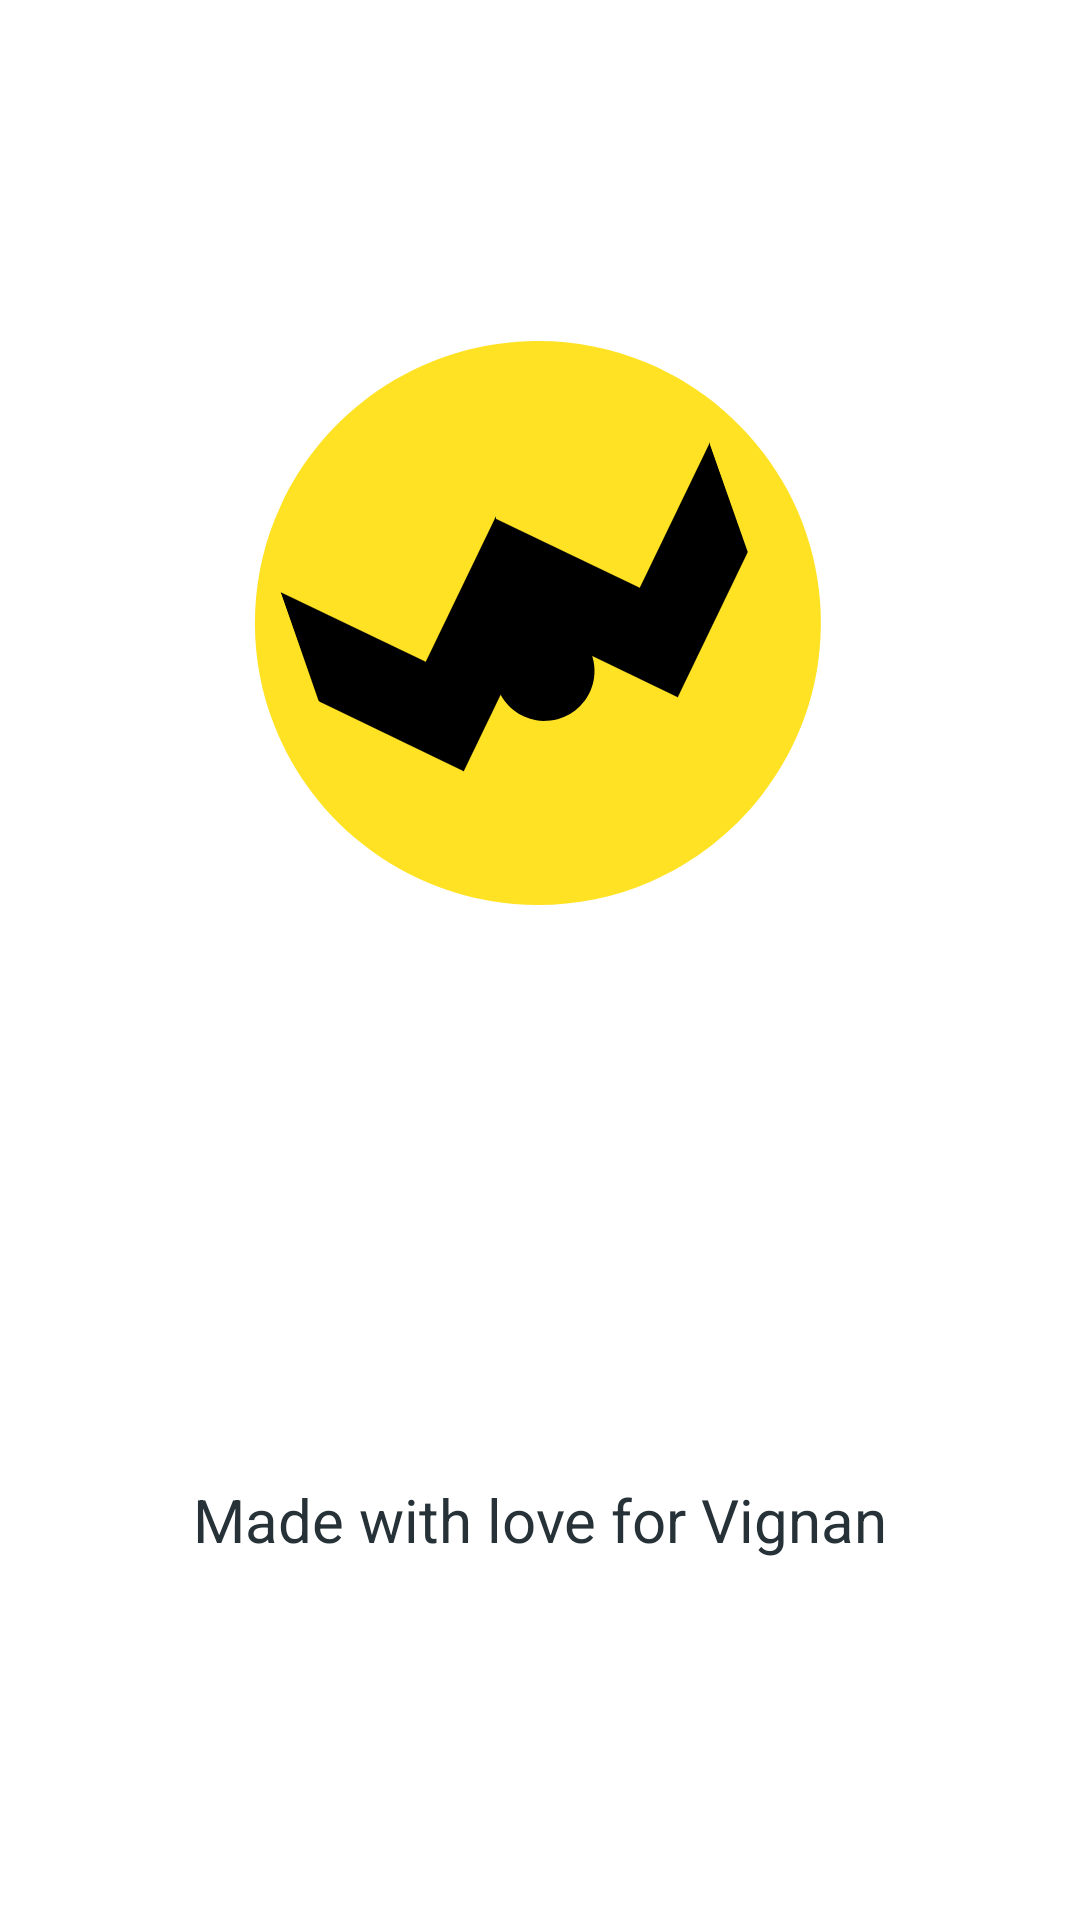

Produce the Android XML layout that renders to this screen, including the resource entries it uses.
<!-- AndroidManifest.xml: application theme AppTheme -->
<!-- res/layout/activity_splash_screen.xml -->
<?xml version="1.0" encoding="utf-8"?>
<RelativeLayout
    xmlns:android="http://schemas.android.com/apk/res/android"
    xmlns:tools="http://schemas.android.com/tools"
    android:layout_width="match_parent"
    android:layout_height="match_parent"
    android:background="@android:color/white"
    android:gravity="center"
    android:orientation="vertical"
    android:id="@+id/splash">

    <ImageView
        android:id="@+id/splashLogo"
        android:layout_width="200dp"
        android:layout_height="200dp"
        android:layout_centerInParent="true"
        android:src="@drawable/app_logo" />

    <TextView
        android:id="@+id/splashtext"
        android:layout_width="fill_parent"
        android:layout_height="wrap_content"
        android:layout_alignParentBottom="true"
        android:layout_marginBottom="10dp"
        android:gravity="center_horizontal"
        android:text="Made with love for Vignan"
        android:textColor="@color/colorPrimary"
        android:textSize="20sp"
        tools:fontFamily="@font/amarante" />


</RelativeLayout>
<!-- resources referenced by this layout -->
<resources>
  <color name="colorPrimary">#263238</color>
  <!-- drawable app_logo: png bitmap (drawable, 33909 bytes) -->
  <style name="AppTheme" parent="Theme.AppCompat.Light.DarkActionBar">
          
          <item name="colorPrimary">@color/colorPrimary</item>
          <item name="colorPrimaryDark">@color/colorPrimaryDark</item>
          <item name="colorAccent">@color/colorAccent</item>
      </style>
  <color name="colorPrimaryDark">#000a12</color>
  <color name="colorAccent">#4f5b62</color>
</resources>
